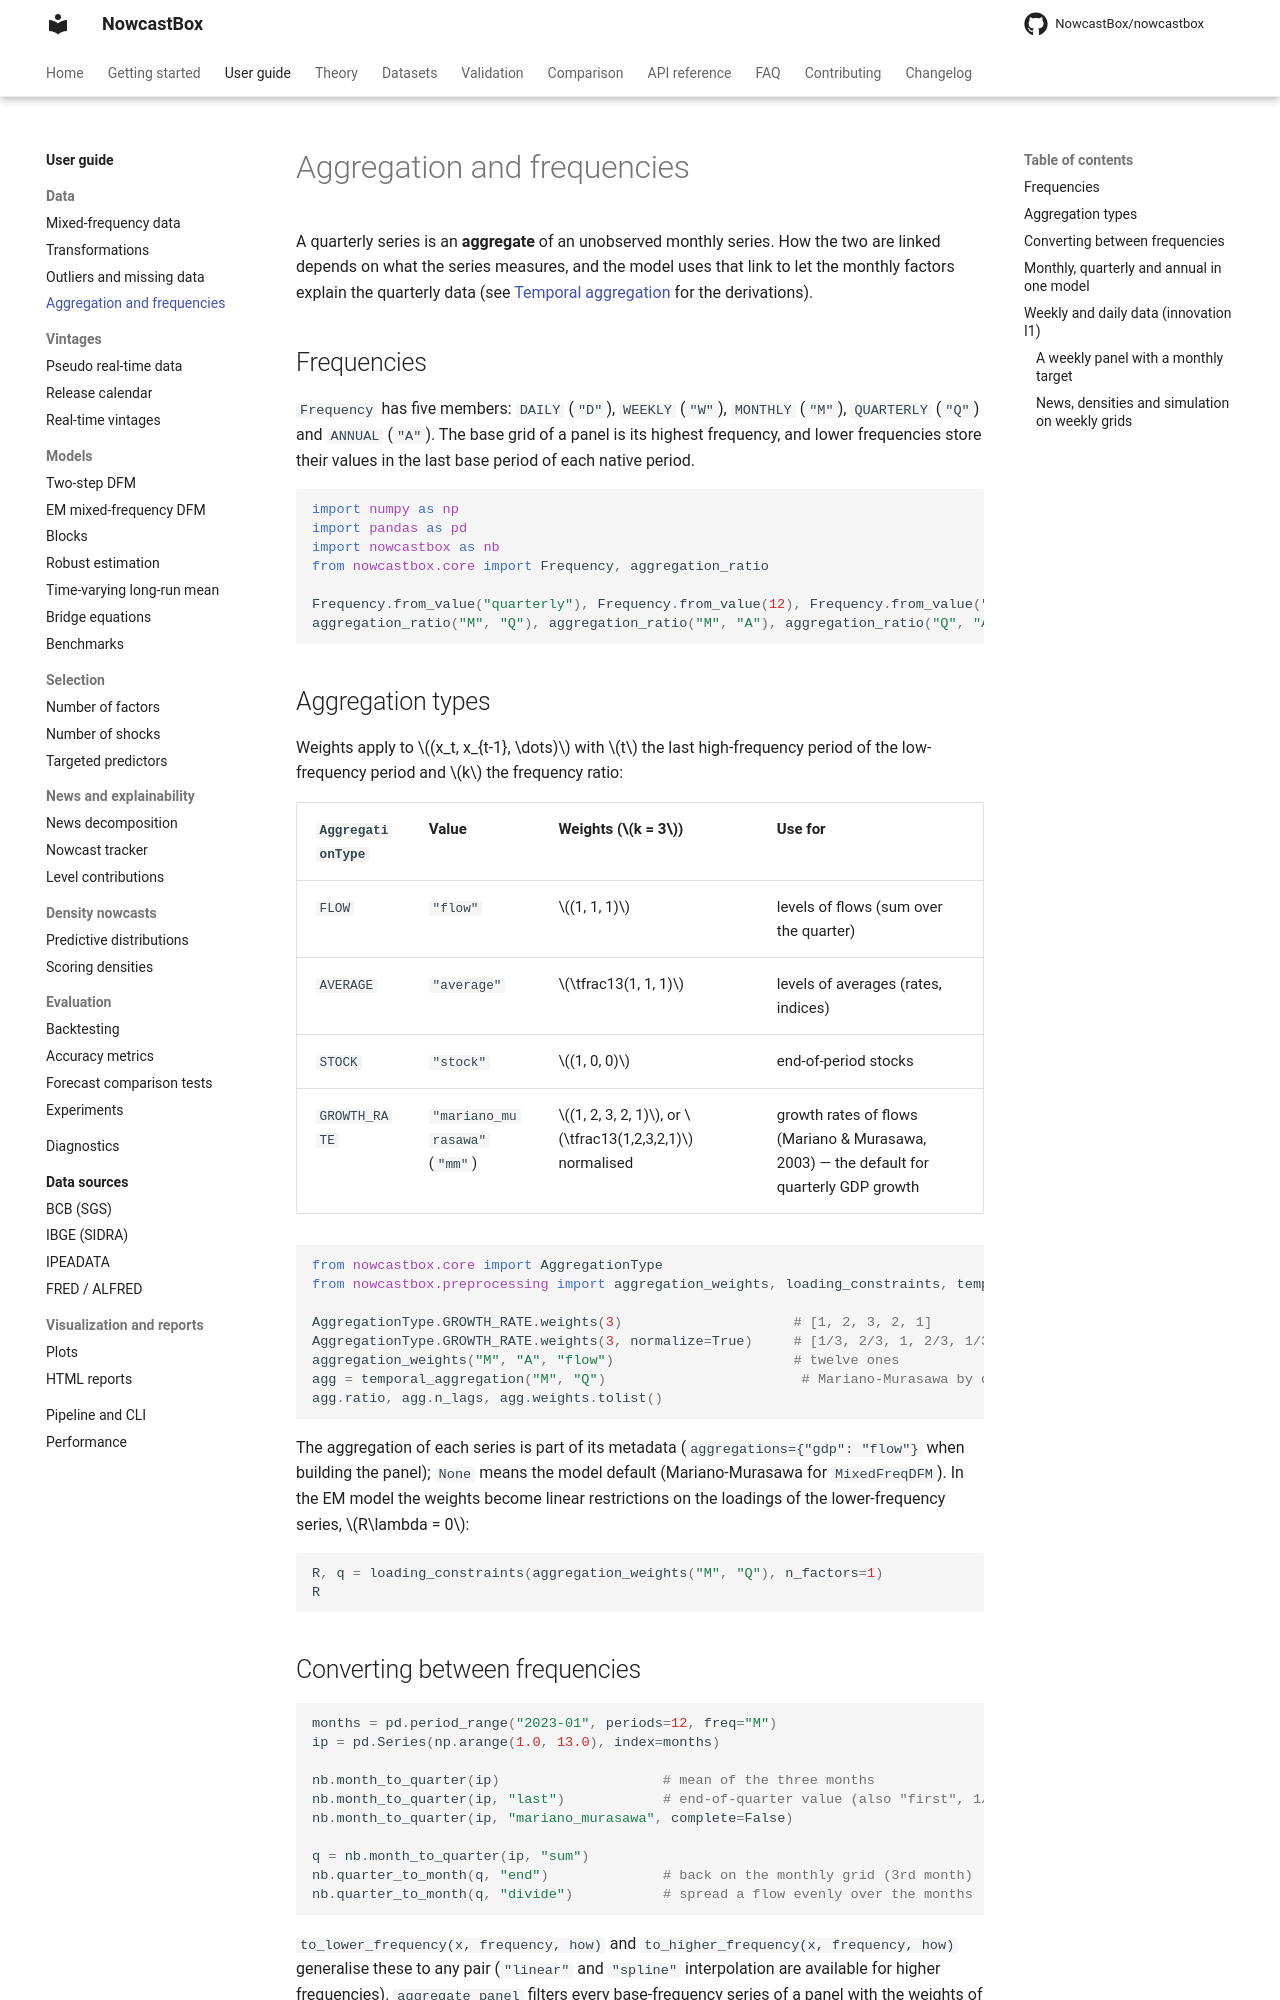

repository: NowcastBox/nowcastbox · page: user-guide/data/aggregation/index.html · generator: mkdocs

# Aggregation and frequencies

A quarterly series is an **aggregate** of an unobserved monthly series. How the two are
linked depends on what the series measures, and the model uses that link to let the
monthly factors explain the quarterly data (see
[Temporal aggregation](../../theory/mariano-murasawa.md) for the derivations).

## Frequencies

`Frequency` has five members: `DAILY` (`"D"`), `WEEKLY` (`"W"`), `MONTHLY` (`"M"`),
`QUARTERLY` (`"Q"`) and `ANNUAL` (`"A"`). The base grid of a panel is its highest
frequency, and lower frequencies store their values in the last base period of each
native period.

```python
import numpy as np
import pandas as pd
import nowcastbox as nb
from nowcastbox.core import Frequency, aggregation_ratio

Frequency.from_value("quarterly"), Frequency.from_value(12), Frequency.from_value("QE")
aggregation_ratio("M", "Q"), aggregation_ratio("M", "A"), aggregation_ratio("Q", "A")
```

## Aggregation types

Weights apply to $(x_t, x_{t-1}, \dots)$ with $t$ the last high-frequency period of the
low-frequency period and $k$ the frequency ratio:

| `AggregationType` | Value | Weights ($k = 3$) | Use for |
|---|---|---|---|
| `FLOW` | `"flow"` | $(1, 1, 1)$ | levels of flows (sum over the quarter) |
| `AVERAGE` | `"average"` | $\tfrac13(1, 1, 1)$ | levels of averages (rates, indices) |
| `STOCK` | `"stock"` | $(1, 0, 0)$ | end-of-period stocks |
| `GROWTH_RATE` | `"mariano_murasawa"` (`"mm"`) | $(1, 2, 3, 2, 1)$, or $\tfrac13(1,2,3,2,1)$ normalised | growth rates of flows (Mariano & Murasawa, 2003) — the default for quarterly GDP growth |

```python
from nowcastbox.core import AggregationType
from nowcastbox.preprocessing import aggregation_weights, loading_constraints, temporal_aggregation

AggregationType.GROWTH_RATE.weights(3)                     # [1, 2, 3, 2, 1]
AggregationType.GROWTH_RATE.weights(3, normalize=True)     # [1/3, 2/3, 1, 2/3, 1/3]
aggregation_weights("M", "A", "flow")                      # twelve ones
agg = temporal_aggregation("M", "Q")                        # Mariano-Murasawa by default
agg.ratio, agg.n_lags, agg.weights.tolist()
```

The aggregation of each series is part of its metadata (`aggregations={"gdp": "flow"}`
when building the panel); `None` means the model default (Mariano-Murasawa for
`MixedFreqDFM`). In the EM model the weights become linear restrictions on the loadings
of the lower-frequency series, $R\lambda = 0$:

```python
R, q = loading_constraints(aggregation_weights("M", "Q"), n_factors=1)
R
```

## Converting between frequencies

```python
months = pd.period_range("2023-01", periods=12, freq="M")
ip = pd.Series(np.arange(1.0, 13.0), index=months)

nb.month_to_quarter(ip)                    # mean of the three months
nb.month_to_quarter(ip, "last")            # end-of-quarter value (also "first", 1/2/3)
nb.month_to_quarter(ip, "mariano_murasawa", complete=False)

q = nb.month_to_quarter(ip, "sum")
nb.quarter_to_month(q, "end")              # back on the monthly grid (3rd month)
nb.quarter_to_month(q, "divide")           # spread a flow evenly over the months
```

`to_lower_frequency(x, frequency, how)` and `to_higher_frequency(x, frequency, how)`
generalise these to any pair (`"linear"` and `"spline"` interpolation are available for
higher frequencies). `aggregate_panel` filters every base-frequency series of a panel with
the weights of the lowest frequency — the "aggregate the variables" variant of the
two-step model.
